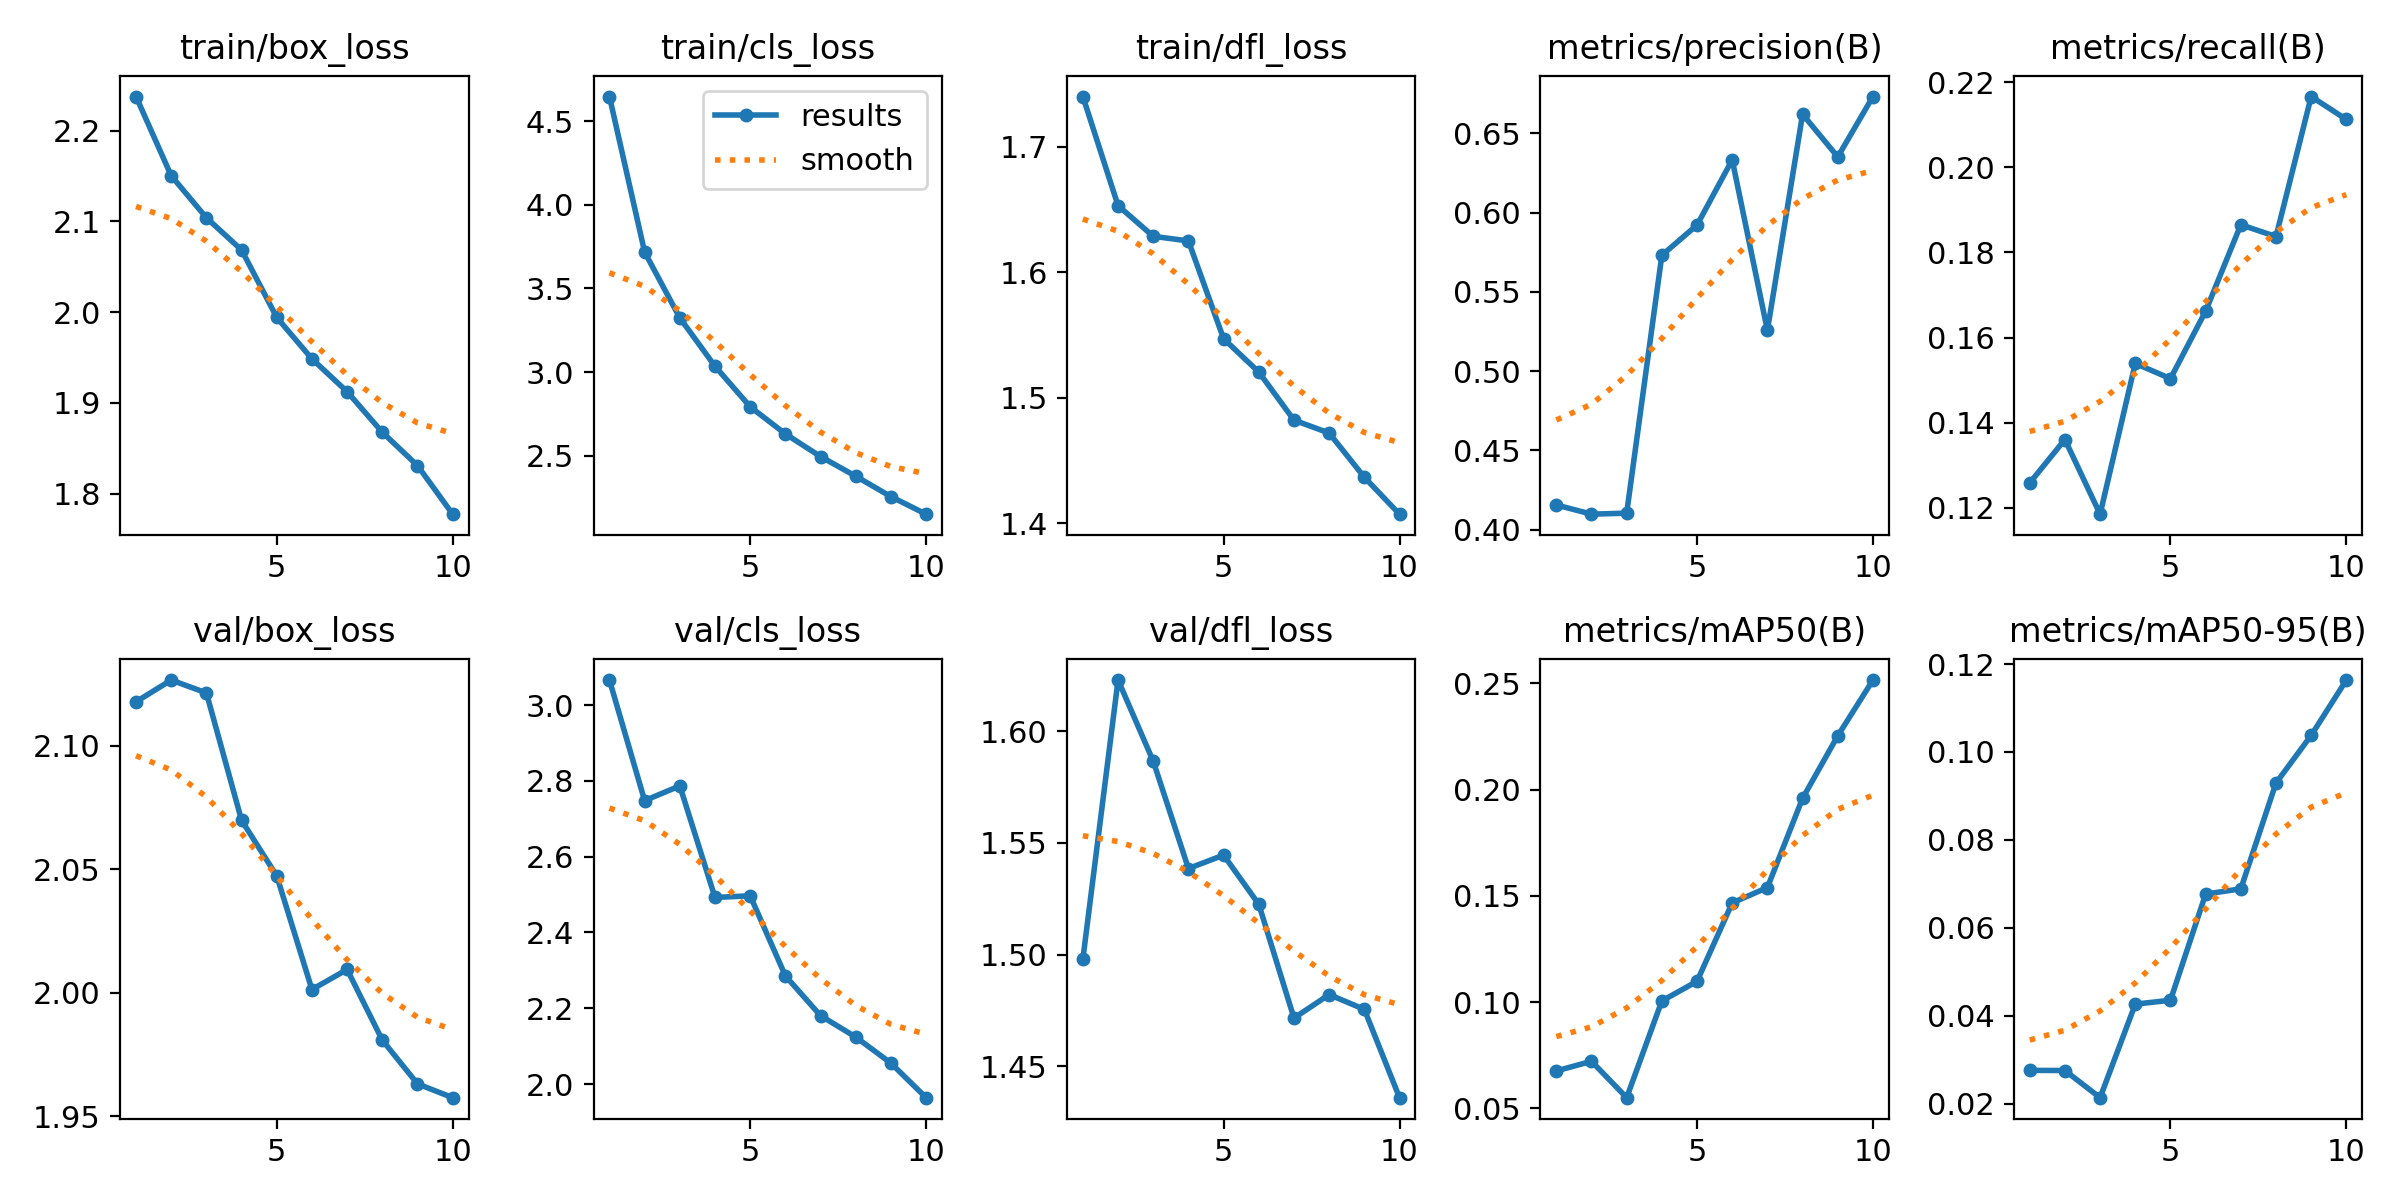

The table this chart was drawn from, first rows:
epoch, train/box_loss, train/cls_loss, train/dfl_loss, metrics/precision(B), metrics/recall(B), metrics/mAP50(B), metrics/mAP50-95(B), val/box_loss, val/cls_loss, val/dfl_loss, lr/pg0, lr/pg1, lr/pg2
1, 2.237, 4.648, 1.74, 0.4157, 0.1258, 0.06763, 0.02755, 2.118, 3.066, 1.498, 0.0002368, 0.0002368, 0.0002368
2, 2.15, 3.718, 1.653, 0.4098, 0.136, 0.07219, 0.02752, 2.127, 2.748, 1.623, 0.0004278, 0.0004278, 0.0004278
3, 2.104, 3.324, 1.629, 0.4105, 0.1184, 0.05506, 0.02134, 2.122, 2.787, 1.587, 0.0005717, 0.0005717, 0.0005717
4, 2.068, 3.035, 1.625, 0.5731, 0.1539, 0.1006, 0.04262, 2.07, 2.492, 1.538, 0.0005019, 0.0005019, 0.0005019
5, 1.994, 2.793, 1.547, 0.5922, 0.1503, 0.1098, 0.04351, 2.047, 2.497, 1.544, 0.0005019, 0.0005019, 0.0005019
6, 1.948, 2.631, 1.52, 0.6333, 0.1662, 0.1467, 0.06767, 2.001, 2.286, 1.522, 0.0004313, 0.0004313, 0.0004313
7, 1.912, 2.495, 1.482, 0.5257, 0.1865, 0.1539, 0.06886, 2.01, 2.18, 1.472, 0.0003606, 0.0003606, 0.0003606
8, 1.868, 2.377, 1.472, 0.662, 0.1837, 0.1959, 0.09294, 1.981, 2.124, 1.482, 0.0002899, 0.0002899, 0.0002899
9, 1.831, 2.256, 1.437, 0.6351, 0.2167, 0.2253, 0.1038, 1.963, 2.055, 1.476, 0.0002192, 0.0002192, 0.0002192
10, 1.778, 2.151, 1.407, 0.6732, 0.2113, 0.2515, 0.1164, 1.958, 1.964, 1.436, 0.0001485, 0.0001485, 0.0001485
